Image classification data set "balanced_dataset" (kill136/visiondectect on GitHub). Class labels (3): ink accumulation, ink break, normal.

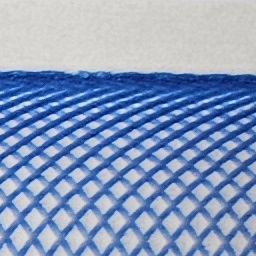
Label: normal

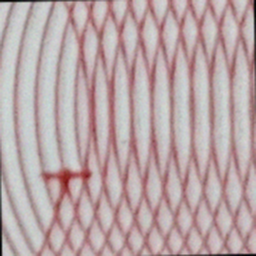
Label: ink accumulation

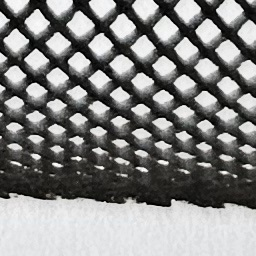
Label: normal

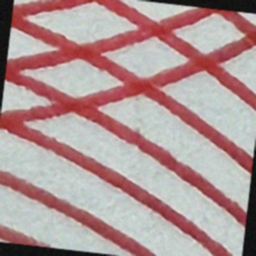
Label: ink break

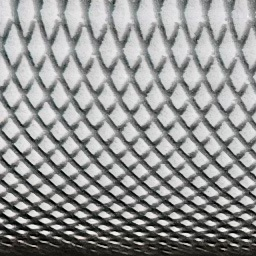
Label: normal

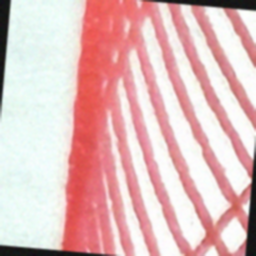
Label: ink break
